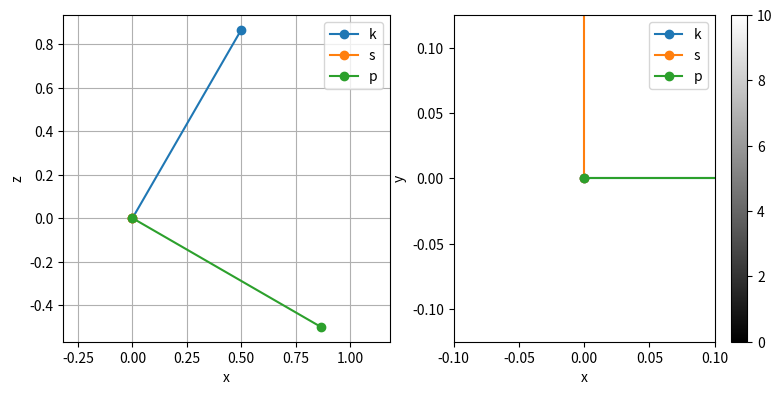
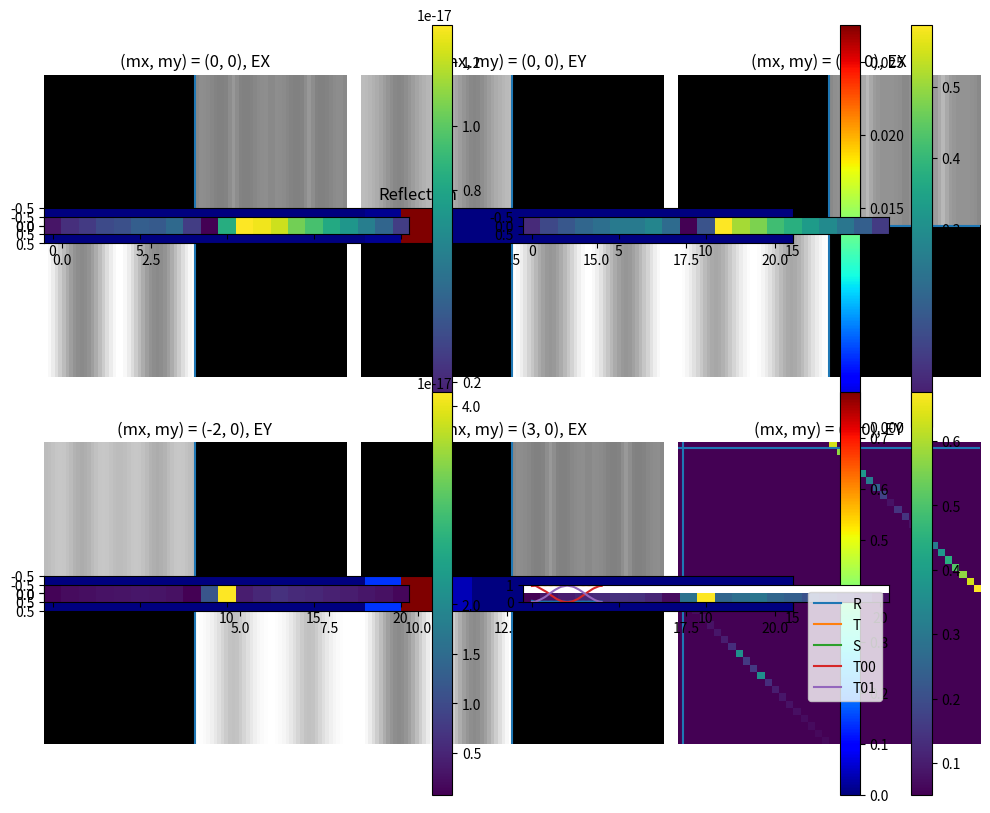

Generate these figures, in order, with matplotlib:
# %%
import numpy as np  # NumPy for numerical computations
import matplotlib.pyplot as plt  # Matplotlib for plotting
from scipy import linalg as LA  # SciPy's linalg module for solving eigen problem

# %% [markdown]
# Reference:
# [redacted]
# 
# 
# 

# %%
# Structure Definition

# Define the period in the x and y directions of the structure
period_x = 0.53 # Period is 10x wavelength
period_y = 0.53

# %%
# Incidence wave
wavelength = 0.530  # Wavelength of the incident wave (in micrometers)
k0 = np.pi * 2 / wavelength  # Wave number

AOI = np.deg2rad(30)  # Angle of incidence in radians
POI = np.deg2rad(0)  # Plane of incidence

k0x = np.sin(AOI) * np.cos(POI)  # x-component of the wave vector
k0y = np.sin(AOI) * np.sin(POI)  # y-component of the wave vector
k0z = np.cos(AOI)  # z-component of the wave vector

k0v = np.array([k0x, k0y, k0z])  # Wave vector

normal_vec = np.array([0, 0, 1], dtype='float')  # Normal vector to the surface

pol_vec_s = np.cross(normal_vec, k0v)  # Vector for s-polarization

# If the incident wave is perpendicular to the surface
if k0z == 1:
    pol_vec_s = np.array([0, 1, 0], dtype='float')

pol_vec_p = np.cross(pol_vec_s, k0v)  # Vector for p-polarization

pol_vec_s /= np.sqrt(np.sum(pol_vec_s**2))  # Normalize the s-polarization vector
pol_vec_p /= np.sqrt(np.sum(pol_vec_p**2))  # Normalize the p-polarization vector


# %%
def vis_vec(v, axis1=0, axis2=2, label=''):
    # This function visualizes a vector in a 2D plot
    # Input:
    #   v: The vector to be visualized
    #   axis1: The index of the first axis for plotting (default is 0)
    #   axis2: The index of the second axis for plotting (default is 2)
    #   label: Optional label for the vector (default is an empty string)

    # Plotting the vector using matplotlib
    plt.plot([0, v[axis1]], [0, v[axis2]], '-o', label=label)

# %%
# Generate a figure with two subplots
plt.figure(figsize=(8, 4))
plt.subplot(1, 2, 1)

# Visualize vectors k0v, pol_vec_s, and pol_vec_p
vis_vec(k0v, label='k')
vis_vec(pol_vec_s, label='s')
vis_vec(pol_vec_p, label='p')

plt.xlabel('x')
plt.ylabel('z')
plt.axis('equal')
plt.grid()
plt.legend()

plt.subplot(1, 2, 2)
# Visualize vectors k0v, pol_vec_s, and pol_vec_p with respect to the y-axis
vis_vec(k0v, axis2=1, label='k')
vis_vec(pol_vec_s, axis2=1, label='s')
vis_vec(pol_vec_p, axis2=1, label='p')

plt.xlabel('x')
plt.ylabel('y')
plt.axis('equal')
plt.tight_layout()
plt.grid()
plt.legend()
plt.show()

# %%
# Special Frequency
# Calculate the spatial frequencies gx and gy based on the wavelength
# and period in the x and y directions
gx = wavelength / period_x  # Spatial frequency in the x-direction
gy = wavelength / period_y  # Spatial frequency in the y-direction

# %%
# Harmonics and mode number
num_harmonics_x = 10  # Number of x harmonics (-num to +num)
num_harmonics_y = 0  # Number of y harmonics (-num to +num)

num_modes_x = num_harmonics_x*2+1  # Number of x modes
num_modes_y = num_harmonics_y*2+1  # Number of y modes

num_modes = num_modes_x * num_modes_y  # Total number of modes


def ind2mode(id):
    # Ensure the mode ID is within the valid range
    id = id % num_modes

    # Calculate the mode indices in the x and y directions
    ix = id % num_modes_x
    iy = id // num_modes_x

    # Calculate the mode indices relative to the number of harmonics
    mx = ix - num_harmonics_x
    my = iy - num_harmonics_y

    # Return the mode indices as a tuple
    return mx, my

# Calculate the mode indices for each mode number
mx, my = ind2mode(np.arange(num_modes))

# Calculate the wave vectors in the x and y directions
kx = mx * gx + k0x  # Wave vector in the x-direction
ky = my * gy + k0y  # Wave vector in the y-direction

# Plot the wave vectors
plt.scatter(kx, ky)
plt.grid()
plt.show()


# %%
nx = num_modes_x * 20  # Number of sample points along the x-axis
ny = num_modes_y * 20  # Number of sample points along the y-axis

# Generating x and y coordinates
x = np.arange(nx) / nx * period_x
y = np.arange(ny) / ny * period_y
x, y = np.meshgrid(x, y)

# Defining a mask for grating shape
# mask = np.sin((y/period_y + x / period_x) * np.pi*2) / 2 + 0.5
# mask = x > period_x / 2
# mask = (x > period_x / 3) * (y > period_x / 3)
mask = np.minimum(x/period_x*2, 2-x/period_x*2)
# Displaying the mask
plt.imshow(mask)
plt.show()

n0 = 1  # Refractive index of the background medium
n1 = np.sqrt(2.5)  # Refractive index of the region of interest

# Defining the dielectric constant (epsilon) and permeability (mu) distributions
er = (n1 ** 2 - n0 ** 2) * mask + n0 ** 2  # Dielectric constant distribution
ur = np.ones([ny, nx])  # Permeability distribution (uniform)

# Performing 2D Fourier transforms of the dielectric constant and permeability distributions
ft_er = np.fft.fft2(er)
ft_ur = np.fft.fft2(ur)

# Displaying the Fourier transforms
plt.imshow(np.fft.fftshift(np.abs(ft_er)), extent=[-1, 1, -1, 1])
plt.xlim([-0.1, 0.1])
plt.ylim([-0.1, 0.1])
plt.show()


# %%
def conv_matrix(a):
    # Function to generate a convolution matrix
    
    # Generate indices for modes
    ind_prime = np.arange(num_modes)[None, :]
    ind = np.arange(num_modes)[:, None]
    
    # Convert indices to mode numbers
    mx_prime, my_prime = ind2mode(ind_prime)
    mx, my = ind2mode(ind)
    
    # Calculate indices for convolution
    ind_x = (mx - mx_prime) % nx
    ind_y = (my - my_prime) % ny
    
    # Perform convolution operation
    conv = a[ind_y, ind_x] / (nx * ny)
    
    return conv

# Calculate convolution matrices for er and ur
conv_er = conv_matrix(ft_er)  # Convolution matrix for er
conv_ur = conv_matrix(ft_ur)  # Convolution matrix for ur

# Plot the absolute values of the convolution matrix for er
plt.imshow(np.abs(conv_er))

# %%
# Diagonal matrix with wave vector components in the x-direction
KX = np.diag(kx)
# Diagonal matrix with wave vector components in the y-direction
KY = np.diag(ky)


def Pmat(conv_er, conv_ur):
    # Calculate the P matrix based on the convolution of permittivity (conv_er) 
    # and permeability (conv_ur)
    er_inv_KX = np.linalg.solve(conv_er, KX)
    er_inv_KY = np.linalg.solve(conv_er, KY)
    P11 = KX @ er_inv_KY
    P12 = conv_ur - KX @ er_inv_KX
    P21 = KY @ er_inv_KY - conv_ur
    P22 = -KY @ er_inv_KX

    # Construct the P matrix using block matrix notation
    P = np.block([[P11, P12], [P21, P22]])
    return P


def PQmat(conv_er, conv_ur):
    # Calculate the P and Q matrices based on the convolution of 
    # permittivity (conv_er) and permeability (conv_ur)
    P = Pmat(conv_er, conv_ur)
    Q = Pmat(conv_ur, conv_er)
    return P, Q


# Calculate P and Q matrices using the given convolutions
P, Q = PQmat(conv_er, np.eye(conv_er.shape[0]))

omega2 = P @ Q  # Perform matrix multiplication of P and Q

# Display the absolute value of the resulting matrix
plt.imshow(np.abs(omega2), vmax=10, cmap='gray')
plt.colorbar()


# %%
def eigen_mode(P, Q):
    """
    Calculates the eigen modes of a system given P and Q matrices.

    Args:
        P (numpy.ndarray): P matrix.
        Q (numpy.ndarray): Q matrix.

    Returns:
        W (numpy.ndarray): Mode matrix describing the E field.
        V (numpy.ndarray): Mode matrix describing the H field .
        LAM (numpy.ndarray): Eigen-values corresponding to the mode propagation.
    """
    
    omega2 = P@Q
    LAM2, W = LA.eig(omega2)
    LAM = np.sqrt(LAM2)
    V=Q@W@np.diag(1/LAM)
    return W, V, LAM

W, V, LAM = eigen_mode(P, Q)

# %%
plt.plot(np.abs(LAM))
plt.show()

# %%
plt.figure(figsize=(10, 8))

mode_order = np.argsort(np.abs(mx)+np.abs(my))
# Loop through the range 20
for i in range(6):
    # Create subplots in a 5x4 grid
    plt.subplot(2, 3, i+1)



    j = i//2

    mode_ind = mode_order[j*3]

    mode_x = mx[mode_ind]
    mode_y = my[mode_ind]

    mode_mask = np.zeros(num_modes*2)
    mode_mask[mode_ind + i % 2*num_modes] = 1

    X = np.abs(np.exp(-LAM*100000))
    C = np.diag(X)@np.linalg.solve(W, mode_mask)

    # Extract the desired columns from W
    w = (W@C).reshape([
        2, num_modes_y, num_modes_x
    ])

    v = (V@C).reshape([
        2, num_modes_y, num_modes_x
    ])

    # Calculate the field by performing an inverse Fourier transform

    field_w = np.fft.fftshift(np.abs(np.fft.ifft2(w)))
    field_v = np.fft.fftshift(np.abs(np.fft.ifft2(v)))

    # Display the field as an image
    plt.title(f"(mx, my) = ({mode_x}, {mode_y}), {'EX' if i%2==0 else 'EY'}")
    plt.imshow(np.block([
        [field_w[0], field_w[0], field_w[1], field_w[1]],
        [field_w[0], field_w[0], field_w[1], field_w[1]],
        [field_v[0], field_v[0], field_v[1], field_v[1]],
        [field_v[0], field_v[0], field_v[1], field_v[1]],
    ]), cmap='gray', extent=[0, period_x, 0, period_y])
    
    plt.axvline(period_x/2)
    plt.axhline(period_y/2)

    # Hide the axis
    plt.axis(False)

# Adjust the layout of the subplots
plt.tight_layout()


# %%
num_modes*2

# %%
def homogeneous(er, ur):
    """
    Function to calculate the homogeneous layer parameters for RCWA.

    Args:
        er: Relative permittivity of the layer.
        ur: Relative permeability of the layer.

    Returns:
        W: Eigenmode matrix for E field.
        V: Eigenmode matrix for H field.
        LAM: Eigenvalues for the layer.
    """
    n2 = er * ur
    W = np.eye(num_modes*2)
    kz = np.sqrt((n2-kx**2-ky**2).astype('complex'))
    LAM = np.concatenate([1j * kz, 1j * kz])
    V11 = np.diag(kx*ky/kz)
    V12 = np.diag((n2-kx**2)/kz)
    V21 = np.diag((ky**2-n2)/kz)
    V22 = -V11
    V = -1j/ur*np.block([
        [V11, V12],
        [V21, V22],
    ])
    return W, V, LAM

W0, V0, LAM0 = homogeneous(1, 1)
Wref, Vref, LAMref = homogeneous(n0**2, 1)
Wtrn, Vtrn, LAMtrn = homogeneous(n1**2, 1)

plt.imshow(np.abs(Vtrn), vmax=10)


# %%
def StarProduct(A, B):
    # Redheffer star product

    # Extract elements from matrices A and B
    A11, A12, A21, A22 = A
    B11, B12, B21, B22 = B
    I = np.eye(A11.shape[0])

    # Compute intermediate matrices
    I_B11A22 = I-B11@A22
    I_A22B11 = I-A22@B11

    # Calculate elements of the Star Product matrix
    S11 = A12@np.linalg.solve(I_B11A22, B11@A21)+A11
    S12 = A12@np.linalg.solve(I_B11A22, B12)
    S21 = B21@np.linalg.solve(I_A22B11, A21)
    S22 = B21@np.linalg.solve(I_A22B11, A22@B12)+B22

    # Return the Star Product matrix
    return (S11, S12, S21, S22)


class ScatterMat:
    """
    Represents a scattering matrix for multilayer structures.

    The ScatterMat class encapsulates a scattering matrix that describes the
    transmission and reflection properties of a multilayer device. It provides
    functionality to perform matrix multiplication between scattering matrices
    using the '@' operator.

    Args:
        value (tuple): Tuple containing the elements of the scattering matrix.

    Attributes:
        value (tuple): The scattering matrix represented as a tuple of elements.

    Methods:
        __matmul__(self, other): Performs Redheffer star product with another scattering matrix.

    Usage Example:
        A = ScatterMat((A11, A12, A21, A22))
        B = ScatterMat((B11, B12, B21, B22))
        S = A @ B  # Perform Redheffer star product between scattering matrices A and B
    """

    def __init__(self, value) -> None:
        self.value = value

    def __matmul__(self, other):
        #
        A = self.value
        B = other.value
        S = ScatterMat(StarProduct(A, B))
        return S


# %%
def BuildScatter(W, V, LAM, L):
    """
    Function to build the scattering matrix
    for a multilayer structure using given inputs.

    Args:
        W: Matrix W.
        V: Matrix V.
        LAM: Eigen-value matrix.
        L: Layer thicknesses.

    Returns:
        ScatterMat: Scattering matrix of the multilayer structure.
    """
    WW = np.linalg.solve(W, W0)
    VV = np.linalg.solve(V, V0)
    A = WW+VV
    B = WW-VV
    X = np.diag(np.exp(-LAM*k0*L))
    AiX = np.linalg.solve(A, X)
    M = A-X@B@AiX@B
    S11 = np.linalg.solve(M, X@B@AiX@A-B)
    S12 = np.linalg.solve(M, X@(A-B@np.linalg.solve(A, B)))
    return ScatterMat((S11, S12, S12, S11))


def BuildScatterRef(W, V):
    """
    Function to build the reflection-side scattering matrix
    for a multilayer structure using given inputs.

    Args:
        W: Matrix W.
        V: Matrix V.

    Returns:
        ScatterMat: Reflection-side scattering matrix of the multilayer structure.
    """
    WW = np.linalg.solve(W, W0)
    VV = np.linalg.solve(V, V0)
    A = WW+VV
    B = WW-VV
    Ai = np.linalg.inv(A)
    S11 = np.linalg.solve(A.T, B.T).T
    S12 = 0.5*(A-S11@B)
    S21 = 2*Ai
    S22 = -np.linalg.solve(A, B)
    return ScatterMat((S11, S12, S21, S22))


def BuildScatterTrn(W, V):
    """
    Function to build the transmission-side scattering matrix
    for a multilayer structure using given inputs.

    Args:
        W: Matrix W.
        V: Matrix V.

    Returns:
        ScatterMat: Transmission-side scattering matrix of the multilayer structure.
    """
    WW = np.linalg.solve(W, W0)
    VV = np.linalg.solve(V, V0)
    A = WW+VV
    B = WW-VV
    Ai = np.linalg.inv(A)
    S11 = -np.linalg.solve(A, B)
    S12 = 2*Ai
    S22 = np.linalg.solve(A.T, B.T).T
    S21 = 0.5*(A-S22@B)
    return ScatterMat((S11, S12, S21, S22))


# %%
# Build scattering matrix for reflection
Sref = BuildScatterRef(Wref, Vref)
# Build scattering matrix (S)
S = BuildScatter(W, V, LAM, 0.25)
# Build scattering matrix for transmission
Strn = BuildScatterTrn(Wtrn, Vtrn)
# Build global scattering matrix
Sglobal = Sref @ S @ Strn

# %%
delta = (mx == 0)*(my == 0)

# Set amplitudes for s and p polarizations
pol_angle = np.deg2rad(90)

amp_s = np.sin(pol_angle) # 90 degree
amp_p = np.cos(pol_angle) # 0 degree

# Calculate the polarization vector based on s and p amplitudes
pol = pol_vec_p * amp_p + pol_vec_s * amp_s

# Calculate the incident electric field components
Einc = np.concatenate([delta*pol[0], delta*pol[1]])
Einc_z = delta*pol[2]

# Calculate the incident intensity
Iinc = np.sum(np.abs(Einc)**2)+np.sum(np.abs(Einc_z)**2)

# Calculate the longitudinal wave vector components
kz_r = np.sqrt((n0**2-kx**2-ky**2).astype('complex'))
kz_t = np.sqrt((n1**2-kx**2-ky**2).astype('complex'))


def incidence(S):
    # Calculate the electric field components using the scattering matrix
    Eref = (S.value[0]@Einc).reshape([2, -1])
    Etrn = (S.value[2]@Einc).reshape([2, -1])

    # Calculate the longitudinal electric field components
    Eref_z = -(Eref[0]*kx+Eref[1]*ky)/kz_r
    Etrn_z = -(Etrn[0]*kx+Etrn[1]*ky)/kz_t

    # Calculate the reflected and transmitted intensities
    Iref = np.sum(np.abs(Eref)**2, 0)+np.abs(Eref_z)**2
    Itrn = np.sum(np.abs(Etrn)**2, 0)+np.abs(Etrn_z)**2

    # Calculate the reflection and transmission coefficients
    R = Iref*np.real(kz_r)/k0z/Iinc
    T = Itrn*np.real(kz_t)/k0z/Iinc

    return Eref, Etrn, R, T


Eref, Etrn, R, T = incidence(Sglobal)
# Reshape the reflection and transmission coefficients into 2D arrays
R_2d = np.reshape(R, [num_modes_y, num_modes_x])
T_2d = np.reshape(T, [num_modes_y, num_modes_x])

# Plot the reflection and transmission coefficients
plt.subplot(2, 1, 1)
plt.title("Reflection")
plt.imshow(R_2d, cmap='jet', vmin=0)
plt.colorbar()
plt.subplot(2, 1, 2)
plt.title("Transmission")
plt.imshow(T_2d, cmap='jet', vmin=0)
plt.colorbar()
plt.tight_layout()
plt.show()

# Calculate the sum of reflection and transmission coefficients
print(np.sum(R+T))
print("Error:", 1-np.sum(R+T))


# %%
Erefx_2d = np.reshape(Eref[0], [num_modes_y, num_modes_x])
Erefy_2d = np.reshape(Eref[1], [num_modes_y, num_modes_x])
Etrnx_2d = np.reshape(Etrn[0], [num_modes_y, num_modes_x])
Etrny_2d = np.reshape(Etrn[1], [num_modes_y, num_modes_x])

plt.subplot(2, 2, 1)
plt.imshow(np.abs(Erefx_2d))
plt.colorbar()
plt.subplot(2, 2, 2)
plt.imshow(np.abs(Erefy_2d))
plt.colorbar()
plt.subplot(2, 2, 3)
plt.imshow(np.abs(Etrnx_2d))
plt.colorbar()
plt.subplot(2, 2, 4)
plt.imshow(np.abs(Etrny_2d))
plt.colorbar()
plt.tight_layout()
plt.show()


# %%
L = np.linspace(0, 4*wavelength, 100)
Rs = []
Ts = []
for l in L:
    S = BuildScatter(W, V, LAM, l)
    Sglobal = Sref @ S @ Strn
    Eref, Etrn, R, T = incidence(Sglobal)

    Rs.append(R)
    Ts.append(T)

Rs = np.array(Rs)
Ts = np.array(Ts)

plt.plot(L/wavelength, np.sum(Rs, 1), label='R')
plt.plot(L/wavelength, np.sum(Ts, 1), label='T')
plt.plot(L/wavelength, np.sum(Rs+Ts, 1), label='S')
plt.ylim([0, 1.2])
plt.legend()
plt.show()

# %%
# plt.plot(L/wavelength, np.sum(Rs*((mx==0)*(my==0))[None, :], 1), label='R00')
# plt.plot(L/wavelength, np.sum(Ts*((mx==0)*(my==0))[None, :], 1), label='T00')
plt.plot(L/period_x, np.sum(Ts*((mx==0)*(my==0))[None, :], 1), label='T00')
plt.plot(L/period_x, np.sum(Ts*((mx==-1)*(my==0))[None, :], 1), label='T01')
plt.legend()
plt.ylim([0, 1])
plt.show()


